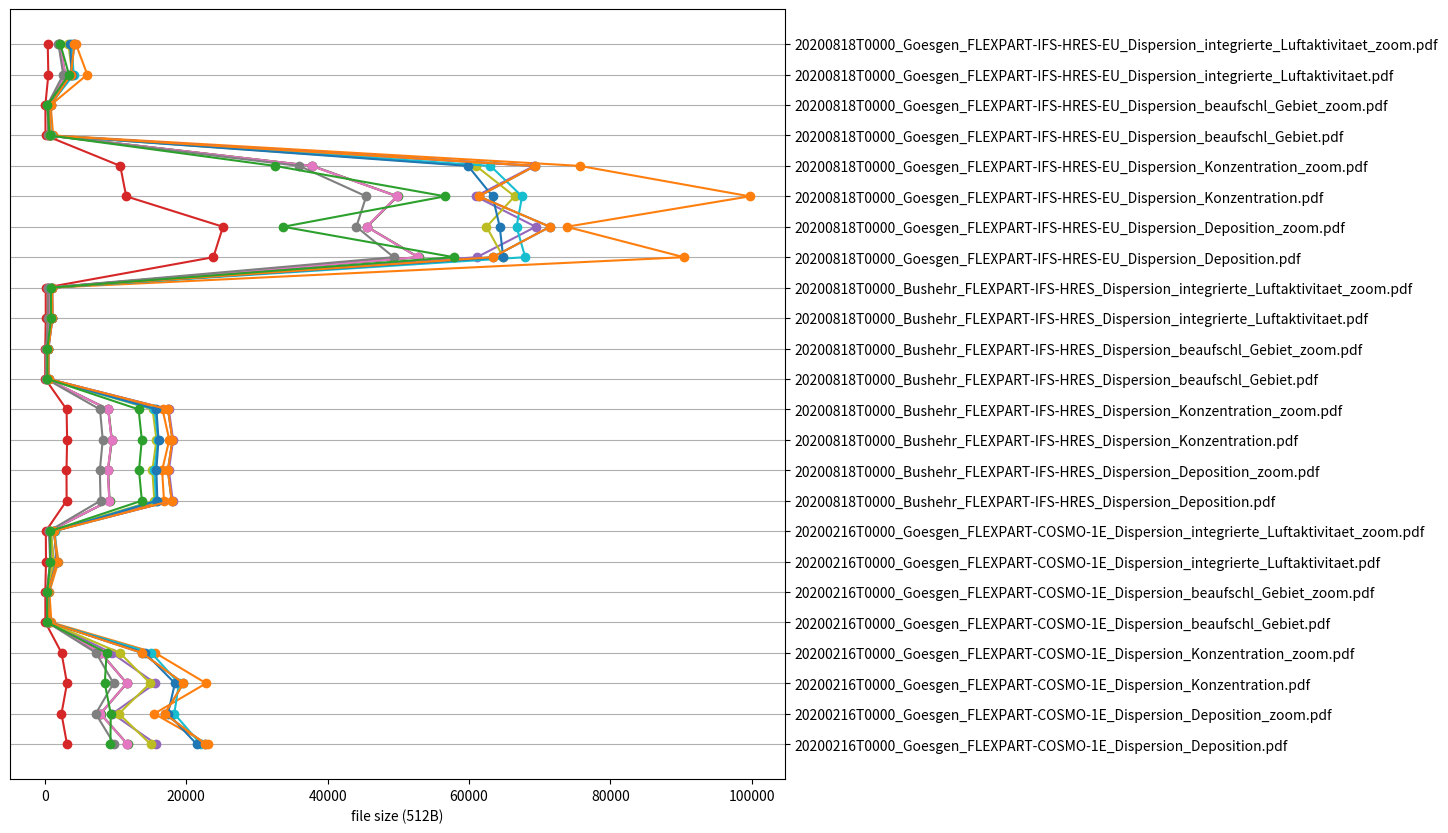

The script that saved this image: (Note: this script raises an exception after producing the figure.)
#
# %% Imports
# Standard library
import re

# Third-party
import matplotlib.pyplot as plt
import numpy as np

# mpl.rc("text", usetex=True)


# %% Data
# fmt: off
file_names = [
    "20200216T0000_Goesgen_FLEXPART-COSMO-1E_Dispersion_Deposition.pdf",  # noqa
    "20200216T0000_Goesgen_FLEXPART-COSMO-1E_Dispersion_Deposition_zoom.pdf",  # noqa
    "20200216T0000_Goesgen_FLEXPART-COSMO-1E_Dispersion_Konzentration.pdf",  # noqa
    "20200216T0000_Goesgen_FLEXPART-COSMO-1E_Dispersion_Konzentration_zoom.pdf",  # noqa
    "20200216T0000_Goesgen_FLEXPART-COSMO-1E_Dispersion_beaufschl_Gebiet.pdf",  # noqa
    "20200216T0000_Goesgen_FLEXPART-COSMO-1E_Dispersion_beaufschl_Gebiet_zoom.pdf",  # noqa
    "20200216T0000_Goesgen_FLEXPART-COSMO-1E_Dispersion_integrierte_Luftaktivitaet.pdf",  # noqa
    "20200216T0000_Goesgen_FLEXPART-COSMO-1E_Dispersion_integrierte_Luftaktivitaet_zoom.pdf",  # noqa
    "20200818T0000_Bushehr_FLEXPART-IFS-HRES_Dispersion_Deposition.pdf",  # noqa
    "20200818T0000_Bushehr_FLEXPART-IFS-HRES_Dispersion_Deposition_zoom.pdf",  # noqa
    "20200818T0000_Bushehr_FLEXPART-IFS-HRES_Dispersion_Konzentration.pdf",  # noqa
    "20200818T0000_Bushehr_FLEXPART-IFS-HRES_Dispersion_Konzentration_zoom.pdf",  # noqa
    "20200818T0000_Bushehr_FLEXPART-IFS-HRES_Dispersion_beaufschl_Gebiet.pdf",  # noqa
    "20200818T0000_Bushehr_FLEXPART-IFS-HRES_Dispersion_beaufschl_Gebiet_zoom.pdf",  # noqa
    "20200818T0000_Bushehr_FLEXPART-IFS-HRES_Dispersion_integrierte_Luftaktivitaet.pdf",  # noqa
    "20200818T0000_Bushehr_FLEXPART-IFS-HRES_Dispersion_integrierte_Luftaktivitaet_zoom.pdf",  # noqa
    "20200818T0000_Goesgen_FLEXPART-IFS-HRES-EU_Dispersion_Deposition.pdf",  # noqa
    "20200818T0000_Goesgen_FLEXPART-IFS-HRES-EU_Dispersion_Deposition_zoom.pdf",  # noqa
    "20200818T0000_Goesgen_FLEXPART-IFS-HRES-EU_Dispersion_Konzentration.pdf",  # noqa
    "20200818T0000_Goesgen_FLEXPART-IFS-HRES-EU_Dispersion_Konzentration_zoom.pdf",  # noqa
    "20200818T0000_Goesgen_FLEXPART-IFS-HRES-EU_Dispersion_beaufschl_Gebiet.pdf",  # noqa
    "20200818T0000_Goesgen_FLEXPART-IFS-HRES-EU_Dispersion_beaufschl_Gebiet_zoom.pdf",  # noqa
    "20200818T0000_Goesgen_FLEXPART-IFS-HRES-EU_Dispersion_integrierte_Luftaktivitaet.pdf",  # noqa
    "20200818T0000_Goesgen_FLEXPART-IFS-HRES-EU_Dispersion_integrierte_Luftaktivitaet_zoom.pdf",  # noqa
]
file_sizes_by_case = {
    "orig": [22700, 16964, 19612, 13712, 664, 408, 1772, 1292, 17940, 17404, 18052, 17420, 524, 508, 1076, 1036, 63356, 71436, 61372, 69316, 732, 828, 3700, 4172],  # noqa
    "all_300dpi": [23064, 15476, 22820, 15608, 940, 644, 1932, 1328, 16856, 16592, 17604, 16648, 476, 468, 1080, 1008, 90384, 73784, 99696, 75664, 1184, 828, 6012, 4400],  # noqa
    "all_150dpi": [11696, 7880, 11596, 7928, 452, 312, 928, 640, 9164, 8956, 9492, 9000, 248, 240, 548, 516, 52860, 45568, 49904, 37836, 572, 392, 2904, 2076],  # noqa
    "all_30dpi": [3140, 2356, 3140, 2364, 84, 72, 168, 144, 3088, 3068, 3156, 3080, 60, 64, 136, 132, 23836, 25196, 11508, 10672, 100, 80, 500, 416],  # noqa
    "contourf_30dpi": [15752, 9560, 15632, 9448, 648, 388, 1316, 800, 18084, 17548, 18148, 17524, 524, 508, 1084, 1044, 61112, 69420, 60924, 69208, 716, 812, 3604, 4116],  # noqa
    "zorder-frames_150dpi": [11684, 7864, 11584, 7908, 452, 312, 928, 640, 9132, 8912, 9460, 8960, 244, 240, 548, 512, 52804, 45528, 49828, 37776, 572, 392, 2900, 2076],  # noqa
    "zorder-marker_150dpi": [11684, 7860, 11580, 7908, 452, 312, 928, 640, 9128, 8908, 9456, 8956, 244, 236, 548, 512, 52804, 45520, 49824, 37760, 572, 392, 2900, 2072],  # noqa
    "zorder-grid_150dpi": [9824, 7196, 9720, 7252, 368, 280, 756, 580, 7884, 7784, 8196, 7804, 204, 200, 452, 428, 49352, 44056, 45452, 35984, 512, 368, 2608, 1928],  # noqa
    "zorder-geo-upper_150dpi": [14964, 10464, 14900, 10604, 600, 428, 1220, 876, 15496, 15208, 15796, 15240, 436, 424, 912, 876, 64844, 62464, 66444, 60980, 756, 644, 3880, 3336],  # noqa
    "zorder-fld_150dpi": [22052, 18312, 18964, 15060, 636, 468, 1716, 1412, 15732, 15492, 16024, 15508, 456, 448, 948, 920, 67944, 66712, 67496, 63020, 808, 748, 4084, 3776],  # noqa
    "zorder-geo-lower_150dpi": [21488, 17412, 18400, 14164, 608, 428, 1664, 1332, 15924, 15772, 16080, 15788, 460, 456, 952, 936, 64824, 64336, 63328, 59848, 756, 708, 3820, 3576],  # noqa
    "zorder-lowest_150dpi": [22700, 16964, 19612, 13712, 664, 408, 1772, 1292, 17940, 17404, 18052, 17420, 524, 508, 1076, 1036, 63356, 71436, 61372, 69316, 732, 828, 3700, 4172],  # noqa
    "custom_150dpi": [9280, 9324, 8480, 8744, 328, 352, 764, 792, 13724, 13320, 13720, 13264, 376, 364, 896, 860, 57864, 33720, 56620, 32552, 676, 368, 3420, 2192],  # noqa
    "custom_100dpi": [

    ],  # noqa
}
# fmt: on


# %%
def group_file_names_by_model():
    rx = re.compile(
        r"(?P<base>[0-9]{8}T[0-9]{4})_(?P<site>\w+)_FLEXPART-(?P<model>[\w-]+)"
        r"_Dispersion_([\w_]+)(_zoom)?.pdf",
    )
    file_names_by_model = {}
    for file_name in file_names:
        match = rx.match(file_name)
        if match:
            model = match.group("model")
            if model not in file_names_by_model:
                file_names_by_model[model] = []
            file_names_by_model[model].append(file_name)
        else:
            raise Exception(
                "file name did not match pattern"
                f"\nfile name: {file_name}\npattern: {rx}"
            )
    return file_names_by_model


# %%
def plot_raw_files(path, cases=None):
    """Plot the sizes of individual files for selected cases as a line plot."""
    fig, ax = plt.subplots(figsize=(10, 10))
    ax.grid(axis="y")

    yticks = list(range(len(file_names)))
    ax.set_yticks(yticks)
    ax.set_yticklabels(file_names)
    ax.yaxis.tick_right()
    ax.set_xlabel(r"file size (512B)")

    for case in cases or file_sizes_by_case:
        sizes = file_sizes_by_case[case]
        ax.plot(sizes, yticks, "o-", label=case)
    ax.legend()

    ax.set_aspect(1.5 / ax.get_data_ratio())

    fig.savefig(path, bbox_inches="tight")


plot_raw_files("rasterization_file_sizes_all.pdf")
# plot_raw_files(["orig", "all_300dpi", "all_150dpi", "contourf_30dpi"])
zorder_cases = ["orig"] + list(
    filter(lambda case: case.startswith("zorder"), file_sizes_by_case)
)
plot_raw_files("rasterization_file_sizes_zorder.pdf", cases=zorder_cases)


# %%
def plot_grouped_files(path):
    """Plot the sizes of individual files grouped by model as a scatter plot."""
    fig, ax = plt.subplots(figsize=(5, 5))
    ax.grid(axis="y")

    cases = list(file_sizes_by_case)
    # cases = [case.replace("_", r"\_") for case in file_sizes_by_case]
    yticks = np.arange(len(cases))[::-1] * 2
    ax.set_yticks(yticks)
    ax.set_yticklabels(cases)
    # ax.set_xlabel(r"file size ($\times 512$ bytes)")
    ax.set_xlabel(r"file size (512B)")

    file_names_by_model = group_file_names_by_model()

    models = list(file_names_by_model)
    colors = ["red", "green", "blue"]
    colors_by_model = dict(zip(models, colors))

    for ytick, sizes in zip(yticks, file_sizes_by_case.values()):
        for model, file_names_i in list(file_names_by_model.items())[::-1]:
            idcs = list(map(file_names.index, file_names_i))
            sizes_model = [sizes[idx] for idx in idcs]
            color = colors_by_model[model]
            label = model if ytick == yticks[0] else None
            y = ytick + (models.index(model) - 1) * 0.25
            ys = [y] * len(sizes_model)
            ax.plot(sizes_model, ys, "x", color=color, label=label)
    ax.legend()

    fig.savefig(path, bbox_inches="tight")


plot_grouped_files("rasterization_file_sizes_by_model.pdf")

# %%
